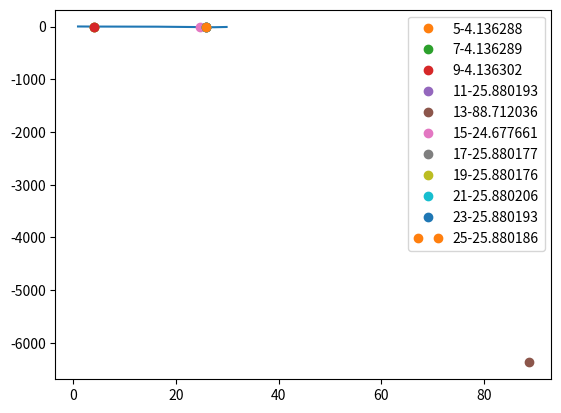
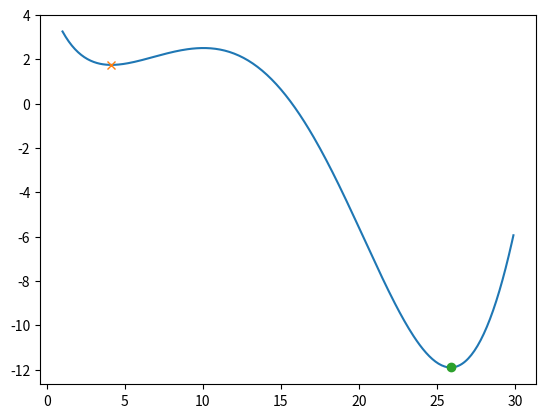

These charts were generated, in order, by the following Python code:
import numpy as np
import matplotlib.pyplot as plt
from matplotlib.legend_handler import HandlerLine2D

from math import sin, exp
from scipy.optimize import minimize


def f(x):
    return sin(x / 5.) * exp(x / 10.) + 5. * exp(-x / 2.)

X = np.arange(1, 30, .1)

plt.plot(X, [f(x) for x in X])

for start in np.arange(5, 27, 2):
    minx = minimize(f, start).x
    plot, = plt.plot(minx, f(minx), 'o', label='%d-%f' % (start, minx))

plt.legend(handler_map={plot: HandlerLine2D(numpoints=2)})
plt.show()

mini = minimize(f, 2, method='BFGS')
minx1, answ1 = mini.x[0], mini.fun
mini = minimize(f, 30, method='BFGS')
minx2, answ2 = mini.x[0], mini.fun
# plot
plt.plot(X, [f(x) for x in X])
plt.plot(minx1, f(minx1), 'x')
plt.plot(minx2, f(minx2), 'o')
plt.show()

with open('task1.txt', 'w') as answ:
    answ.write('%.2f %.2f' % (answ1, answ2))
